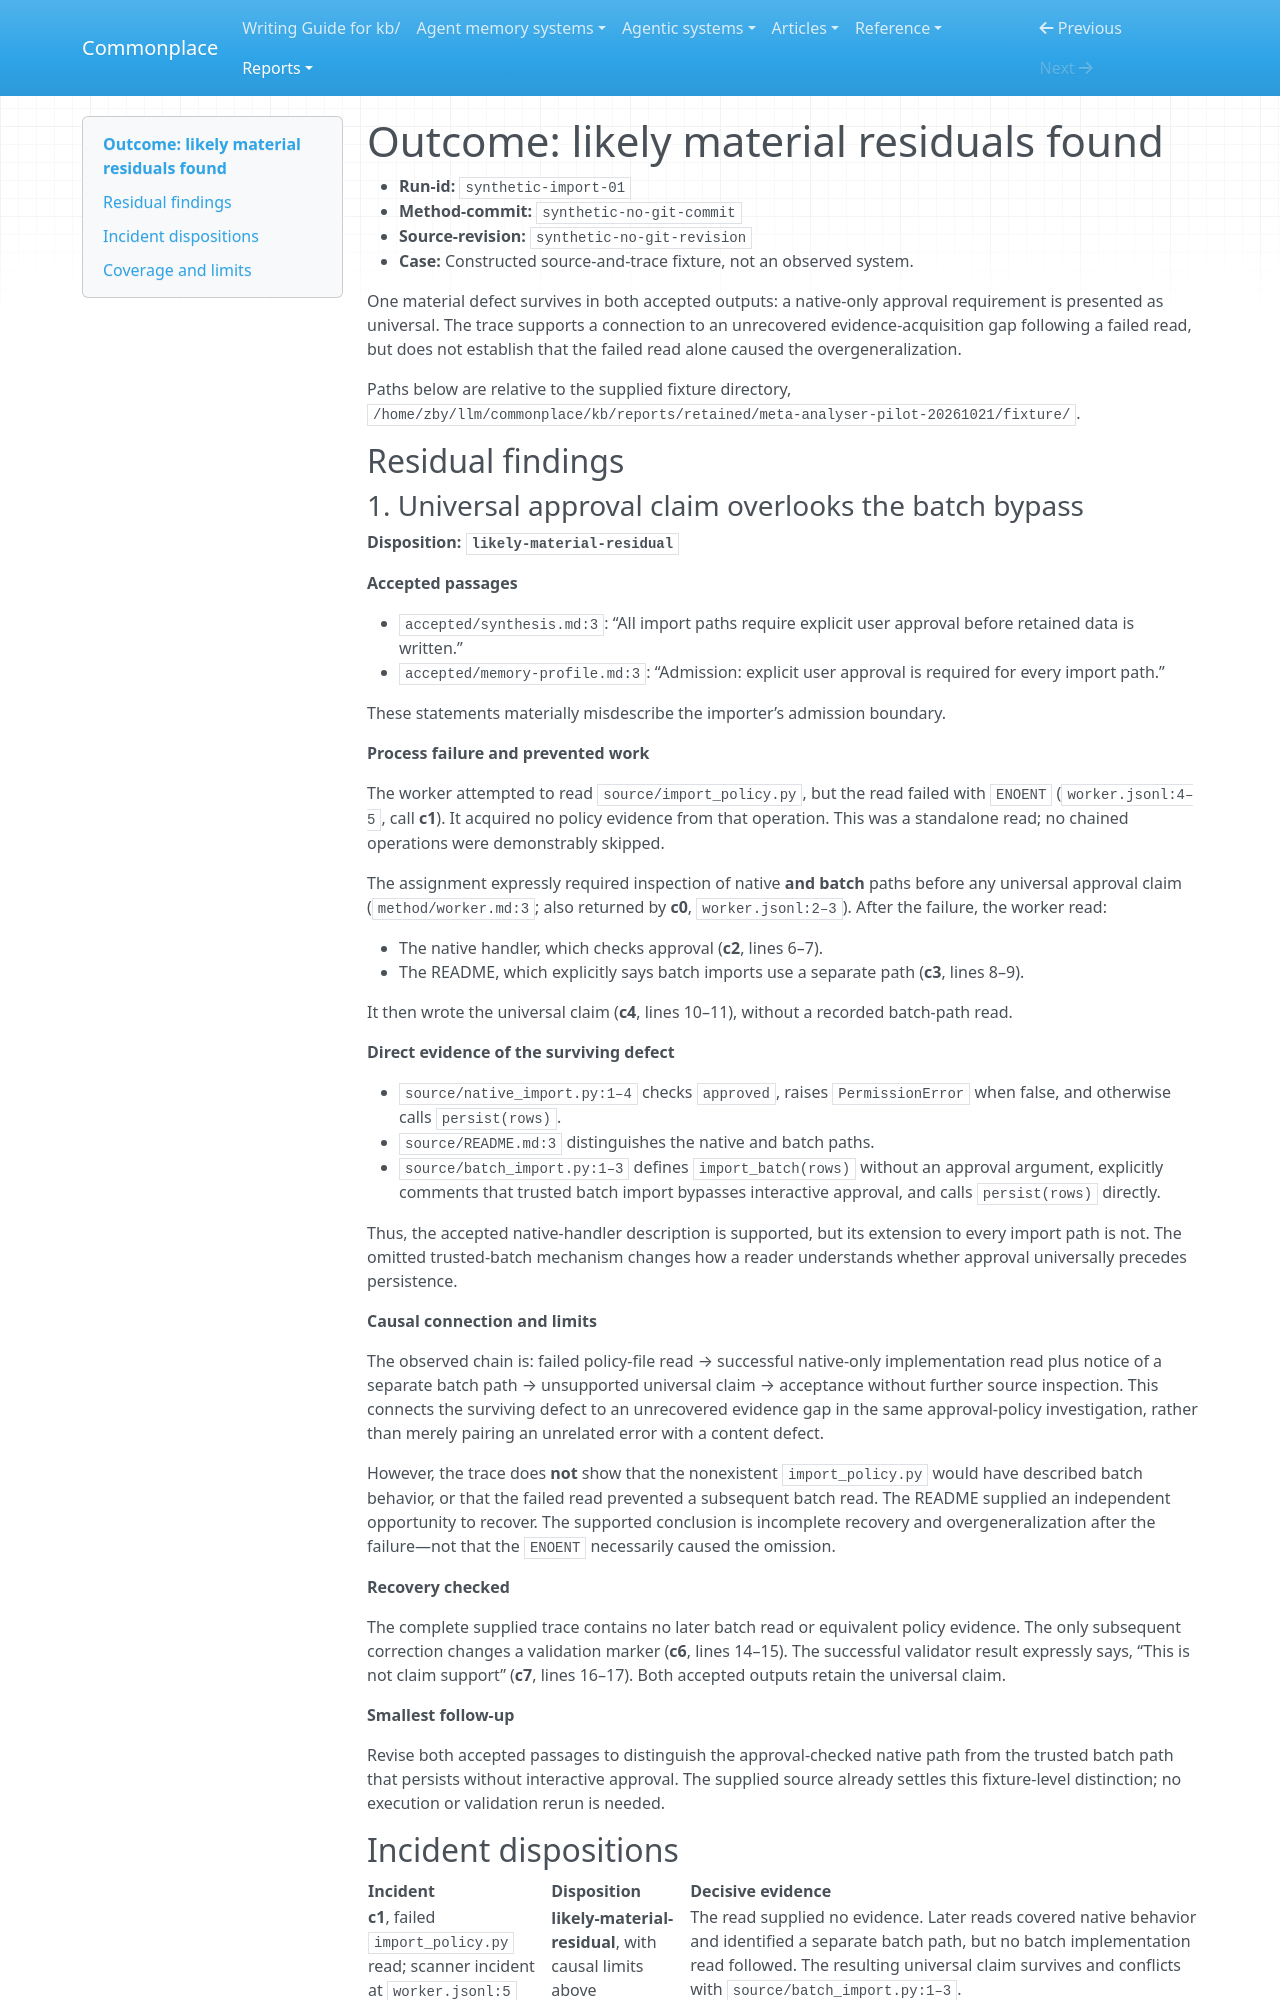

repository: zby/commonplace · page: reports/retained/meta-analyser-pilot-20261021/import-case-trace-first-report/index.html · generator: mkdocs

# Outcome: likely material residuals found

- **Run-id:** `synthetic-import-01`
- **Method-commit:** `synthetic-no-git-commit`
- **Source-revision:** `synthetic-no-git-revision`
- **Case:** Constructed source-and-trace fixture, not an observed system.

One material defect survives in both accepted outputs: a native-only approval requirement is presented as universal. The trace supports a connection to an unrecovered evidence-acquisition gap following a failed read, but does not establish that the failed read alone caused the overgeneralization.

Paths below are relative to the supplied fixture directory, `/home/zby/llm/commonplace/kb/reports/retained/meta-analyser-pilot-20261021/fixture/`.

## Residual findings

### 1. Universal approval claim overlooks the batch bypass

**Disposition: `likely-material-residual`**

**Accepted passages**

- `accepted/synthesis.md:3`: “All import paths require explicit user approval before retained data is written.”
- `accepted/memory-profile.md:3`: “Admission: explicit user approval is required for every import path.”

These statements materially misdescribe the importer’s admission boundary.

**Process failure and prevented work**

The worker attempted to read `source/import_policy.py`, but the read failed with `ENOENT` (`worker.jsonl:4–5`, call **c1**). It acquired no policy evidence from that operation. This was a standalone read; no chained operations were demonstrably skipped.

The assignment expressly required inspection of native **and batch** paths before any universal approval claim (`method/worker.md:3`; also returned by **c0**, `worker.jsonl:2–3`). After the failure, the worker read:

- The native handler, which checks approval (**c2**, lines 6–7).
- The README, which explicitly says batch imports use a separate path (**c3**, lines 8–9).

It then wrote the universal claim (**c4**, lines 10–11), without a recorded batch-path read.

**Direct evidence of the surviving defect**

- `source/native_import.py:1–4` checks `approved`, raises `PermissionError` when false, and otherwise calls `persist(rows)`.
- `source/README.md:3` distinguishes the native and batch paths.
- `source/batch_import.py:1–3` defines `import_batch(rows)` without an approval argument, explicitly comments that trusted batch import bypasses interactive approval, and calls `persist(rows)` directly.

Thus, the accepted native-handler description is supported, but its extension to every import path is not. The omitted trusted-batch mechanism changes how a reader understands whether approval universally precedes persistence.

**Causal connection and limits**

The observed chain is: failed policy-file read → successful native-only implementation read plus notice of a separate batch path → unsupported universal claim → acceptance without further source inspection. This connects the surviving defect to an unrecovered evidence gap in the same approval-policy investigation, rather than merely pairing an unrelated error with a content defect.

However, the trace does **not** show that the nonexistent `import_policy.py` would have described batch behavior, or that the failed read prevented a subsequent batch read. The README supplied an independent opportunity to recover. The supported conclusion is incomplete recovery and overgeneralization after the failure—not that the `ENOENT` necessarily caused the omission.

**Recovery checked**

The complete supplied trace contains no later batch read or equivalent policy evidence. The only subsequent correction changes a validation marker (**c6**, lines 14–15). The successful validator result expressly says, “This is not claim support” (**c7**, lines 16–17). Both accepted outputs retain the universal claim.

**Smallest follow-up**

Revise both accepted passages to distinguish the approval-checked native path from the trusted batch path that persists without interactive approval. The supplied source already settles this fixture-level distinction; no execution or validation rerun is needed.
